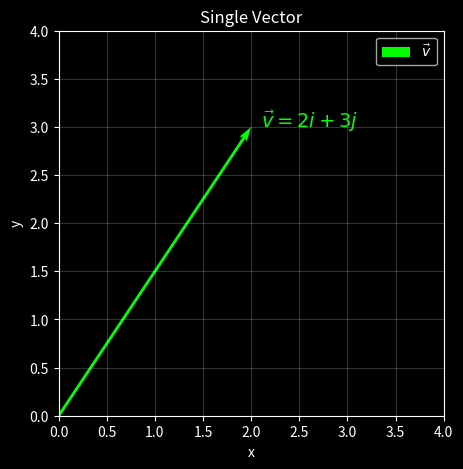

This figure's Python source: (Note: this script raises an exception after producing the figure.)
import matplotlib.pyplot as plt
plt.style.use('dark_background')
fig, ax = plt.subplots(figsize=(5,5))
ax.quiver(0, 0, 2, 3, angles='xy', scale_units='xy', scale=1, color='lime', label=r'$\vec{v}$')
ax.text(2.1, 3, r"$\vec{v} = 2i + 3j$", color='lime', fontsize=14)
ax.set_xlim(0, 4)
ax.set_ylim(0, 4)
ax.set_xlabel('x')
ax.set_ylabel('y')
ax.set_aspect('equal')
ax.set_title('Single Vector')
plt.grid(True, alpha=0.2)
plt.legend()
plt.savefig('/Users/nana-kojobanafo/Documents/Physics Website/images/Maths For Physicists/Single_Vector.png')
plt.close(fig)
